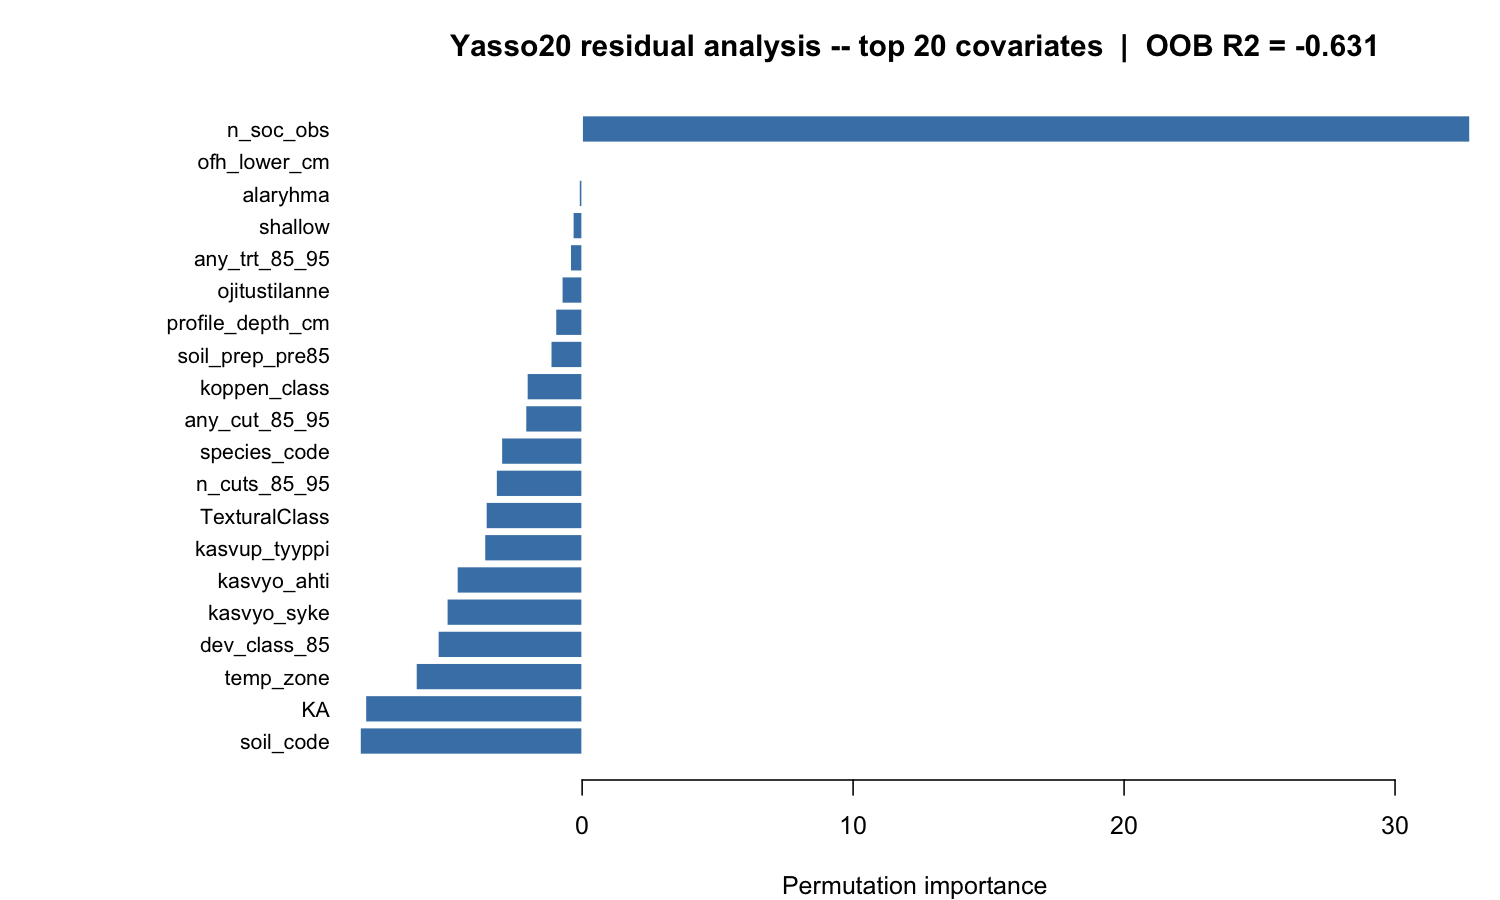

The file beside this chart, header and first rows:
variable, importance
n_soc_obs, 32.77
ofh_lower_cm, 0
alaryhma, -0.1154
shallow, -0.3434
any_trt_85_95, -0.4413
ojitustilanne, -0.7507
profile_depth_cm, -0.9841
soil_prep_pre85, -1.159
koppen_class, -2.038
any_cut_85_95, -2.09
species_code, -2.981
n_cuts_85_95, -3.177
TexturalClass, -3.552
kasvup_tyyppi, -3.605
kasvyo_ahti, -4.621
kasvyo_syke, -4.994
dev_class_85, -5.324
temp_zone, -6.133
KA, -7.999
soil_code, -8.198
pH.H2O., -8.803
pH.CaCl2., -9.602
TotalNitrogen, -12.12
SandContent, -12.73
basal_area_85, -13.33
elevation_m, -13.96
litter_E_frac, -13.99
SiltContent, -14.24
CEC, -14.37
ExchangeableCa, -14.38
clay, -14.41
base_saturation, -14.62
litter_N_frac, -15.03
litter_W_frac, -15.08
conifer_share, -15.18
lon_WGS84, -15.65
ExchangeableAl, -15.65
EstimatedBulkDensity, -15.77
ExchangeableFe, -15.86
litter_A_frac, -16.05
CoarseFragments, -16.08
woody_share, -16.22
temp_sum_NFI, -16.95
CN_ratio, -17.06
aridity_index, -17.31
ofh_weight_kgm2, -17.39
T_seasonality, -17.42
coldest_month_T, -18.07
mean_temp, -20.33
mean_precip_annual, -21.41
warmest_month_T, -23.31
lat_WGS84, -23.39
P_seasonality, -24.1
GDD5, -24.69
